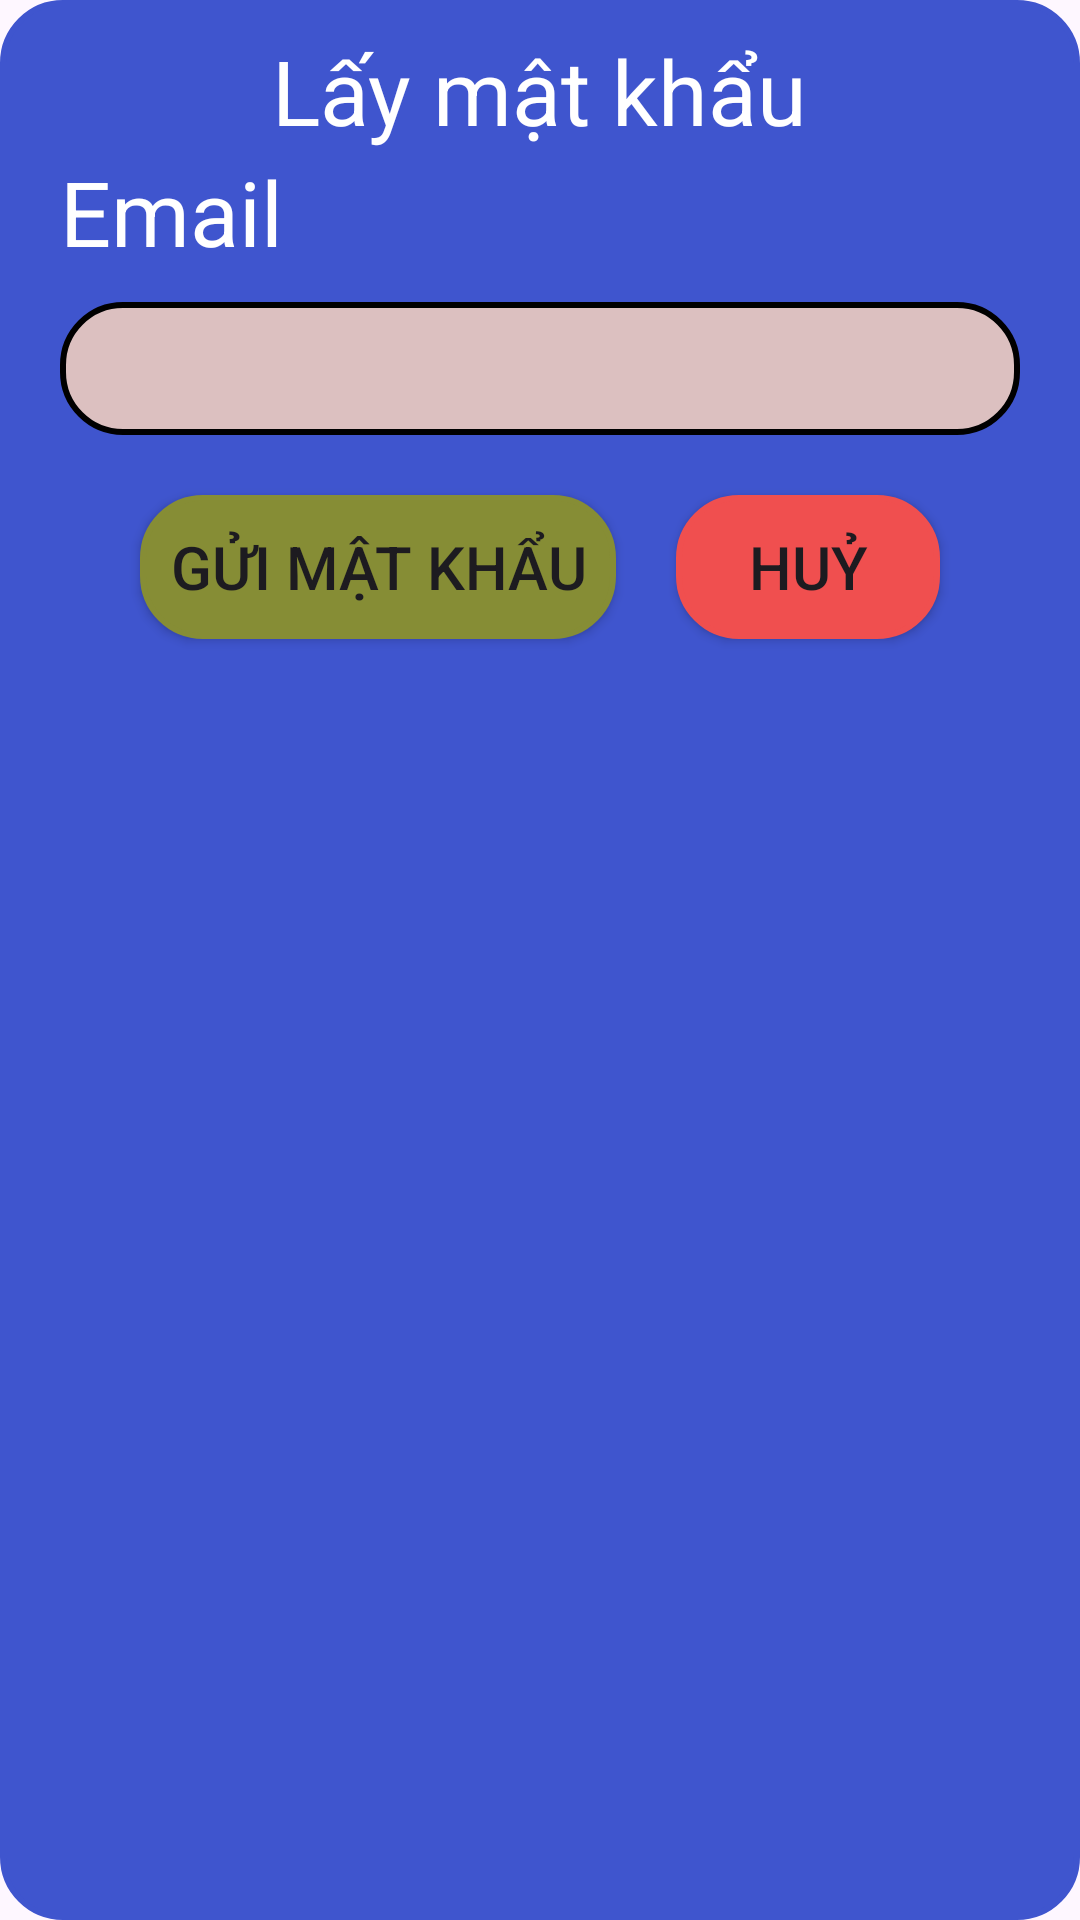

Layout XML and referenced resources for this Android screen:
<!-- AndroidManifest.xml: application theme Theme.ASM_PH51025_AND102 -->
<!-- res/layout/dialog_forgotpass.xml -->
<?xml version="1.0" encoding="utf-8"?>
<LinearLayout xmlns:android="http://schemas.android.com/apk/res/android"
    xmlns:app="http://schemas.android.com/apk/res-auto"
    android:layout_width="match_parent"
    android:layout_height="wrap_content"
    android:background="@drawable/custom"
    android:backgroundTint="#3F55CE"
    android:orientation="vertical">

    <TextView
        android:layout_width="wrap_content"
        android:layout_height="wrap_content"
        android:layout_gravity="center"
        android:text="Lấy mật khẩu"
        android:textColor="@color/white"
        android:textSize="30sp" />

    <TextView
        android:layout_width="wrap_content"
        android:layout_height="wrap_content"
        android:layout_gravity="start"
        android:paddingLeft="10sp"
        android:text="Email"
        android:textColor="@color/white"
        android:textSize="30sp" />

    <EditText
        android:id="@+id/txtEmailSend"
        android:layout_width="match_parent"
        android:layout_height="wrap_content"
        android:layout_margin="10sp"
        android:background="@drawable/custom" />

    <LinearLayout
        android:layout_width="match_parent"
        android:layout_height="wrap_content"
        android:gravity="center"
        android:orientation="horizontal">

        <Button
            android:id="@+id/btngui"
            android:layout_width="wrap_content"
            android:layout_height="48dp"
            android:layout_gravity="center"
            android:layout_margin="10sp"
            android:background="@drawable/btn"
            android:text="Gửi mật khẩu"
            android:textSize="20sp"
            app:backgroundTint="#868D35" />

        <Button
            android:id="@+id/btnHuy"
            android:layout_width="wrap_content"
            android:layout_height="48dp"
            android:layout_margin="10sp"
            android:background="@drawable/btn"
            android:text="Huỷ"
            android:textSize="20sp"
            app:backgroundTint="#F04F4F" />
    </LinearLayout>

</LinearLayout>
<!-- resources referenced by this layout -->
<resources>
  <!-- drawable btn (drawable) -->
  <?xml version="1.0" encoding="utf-8"?>
  <shape xmlns:android="http://schemas.android.com/apk/res/android">
      <stroke
          android:width="2dp"
          android:color="@color/black"/>
      <corners android:radius="20dp" />
  
      <solid android:color="@color/white"/>
      <padding
          android:bottom="10dp"
          android:left="10dp"
          android:right="10dp"
          android:top="10dp" />
  </shape>
  <!-- drawable custom (drawable) -->
  <?xml version="1.0" encoding="utf-8"?>
  <shape xmlns:android="http://schemas.android.com/apk/res/android">
      <stroke
          android:width="2dp" />
      <corners android:radius="20dp" />
  
      <solid android:color="#DCC0C0"/>
      <padding
          android:bottom="10dp"
          android:left="10dp"
          android:right="10dp"
          android:top="10dp" />
  </shape>
  <style name="Theme.ASM_PH51025_AND102" parent="Base.Theme.ASM_PH51025_AND102" />
  <style name="Base.Theme.ASM_PH51025_AND102" parent="Theme.Material3.DayNight.NoActionBar">
          
          
      </style>
  <!-- not gathered from this repository: default colours our renderer supplied (Android Studio template values) -->
  <color name="black">#FF000000</color>
  <color name="white">#FFFFFFFF</color>
</resources>
